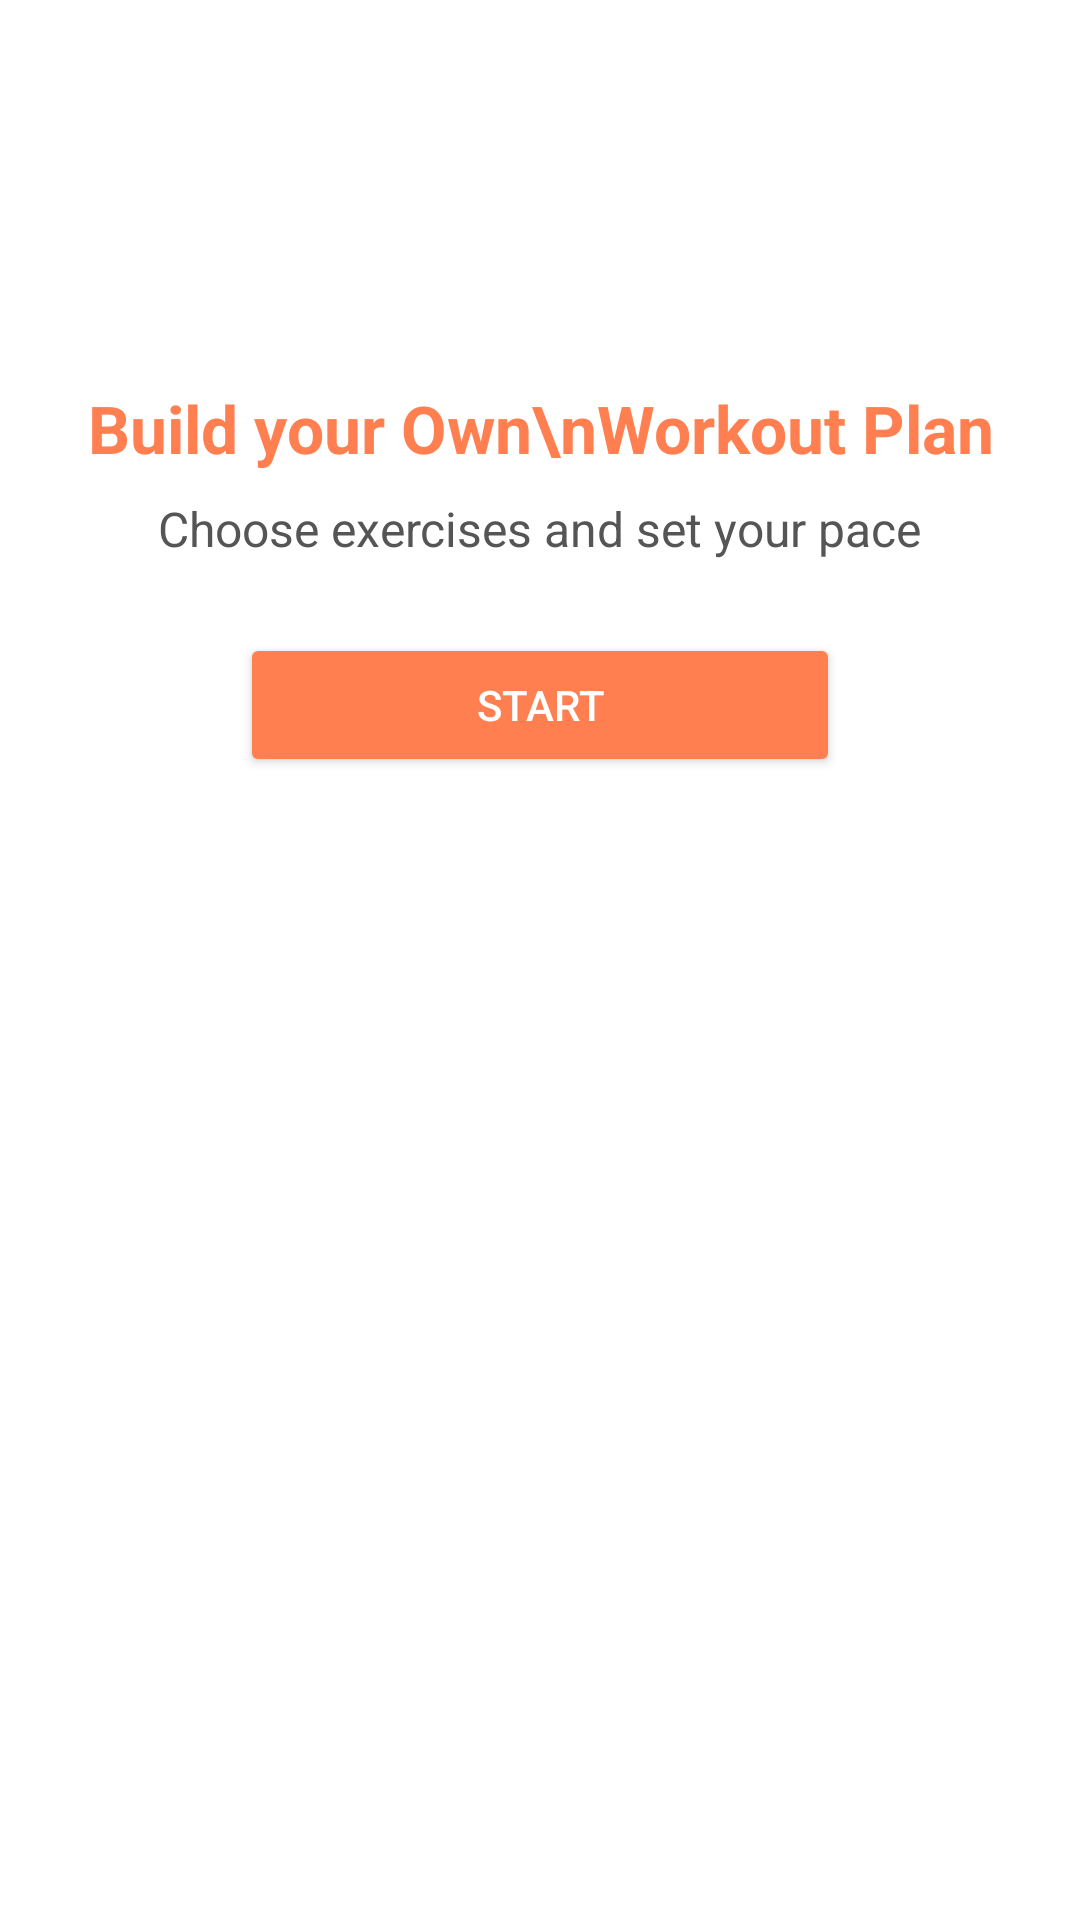

Here is an Android app screen rendered from its layout file. Give the layout XML and the strings, colors and styles it references.
<!-- AndroidManifest.xml: application theme Theme.FitMe -->
<!-- res/layout/fragment_workouts.xml -->
<?xml version="1.0" encoding="utf-8"?>
<androidx.constraintlayout.widget.ConstraintLayout
    xmlns:android="http://schemas.android.com/apk/res/android"
    xmlns:app="http://schemas.android.com/apk/res-auto"
    xmlns:tools="http://schemas.android.com/tools"
    android:id="@+id/constraintLayout"
    android:layout_width="match_parent"
    android:layout_height="match_parent"
    android:background="@android:color/white"
    tools:context=".workouts.WorkoutsFragment">

    <com.google.android.material.tabs.TabLayout
        android:id="@+id/tabLayout"
        android:layout_width="0dp"
        android:layout_height="wrap_content"
        android:layout_marginTop="32dp"
        android:background="@android:color/white"
        app:layout_constraintEnd_toEndOf="parent"
        app:layout_constraintStart_toStartOf="parent"
        app:layout_constraintTop_toTopOf="parent"
        app:tabGravity="fill"
        app:tabIndicatorColor="#FF7F50"
        app:tabIndicatorHeight="3dp"
        app:tabMode="fixed"
        app:tabRippleColor="@android:color/transparent"
        app:tabSelectedTextColor="#FF7F50"
        app:tabTextColor="#808080" />

    <LinearLayout
        android:id="@+id/customTabContainer"
        android:layout_width="0dp"
        android:layout_height="wrap_content"
        android:orientation="vertical"
        android:gravity="center"
        android:padding="16dp"
        android:layout_marginTop="16dp"
        app:layout_constraintTop_toBottomOf="@id/tabLayout"
        app:layout_constraintStart_toStartOf="parent"
        app:layout_constraintEnd_toEndOf="parent">

        <TextView
            android:id="@+id/tvTitle"
            android:layout_width="wrap_content"
            android:layout_height="wrap_content"
            android:text="Build your Own\nWorkout Plan"
            android:textColor="#FF7F50"
            android:textSize="22sp"
            android:textStyle="bold"
            android:gravity="center"
            android:layout_marginTop="16dp"/>

        <TextView
            android:id="@+id/tvSubtitle"
            android:layout_width="wrap_content"
            android:layout_height="wrap_content"
            android:text="Choose exercises and set your pace"
            android:textColor="#555555"
            android:textSize="16sp"
            android:gravity="center"
            android:layout_marginTop="8dp"/>

        <Button
            android:id="@+id/btnStart"
            android:layout_width="200dp"
            android:layout_height="48dp"
            android:text="Start"
            android:textColor="@android:color/white"
            android:backgroundTint="#FF7F50"
            android:layout_marginTop="24dp"/>
    </LinearLayout>

    <FrameLayout
        android:id="@+id/tabContentContainer"
        android:layout_width="0dp"
        android:layout_height="0dp"
        android:layout_marginTop="16dp"
        app:layout_constraintTop_toBottomOf="@id/customTabContainer"
        app:layout_constraintBottom_toBottomOf="parent"
        app:layout_constraintStart_toStartOf="parent"
        app:layout_constraintEnd_toEndOf="parent" />
</androidx.constraintlayout.widget.ConstraintLayout>
<!-- resources referenced by this layout -->
<resources>
  <style name="Theme.FitMe" parent="Theme.AppCompat.Light.NoActionBar">
          
          <item name="colorPrimary">@android:color/holo_orange_light</item>
          <item name="colorPrimaryDark">@android:color/holo_orange_dark</item>
          <item name="colorAccent">@android:color/holo_orange_light</item>
      </style>
</resources>
